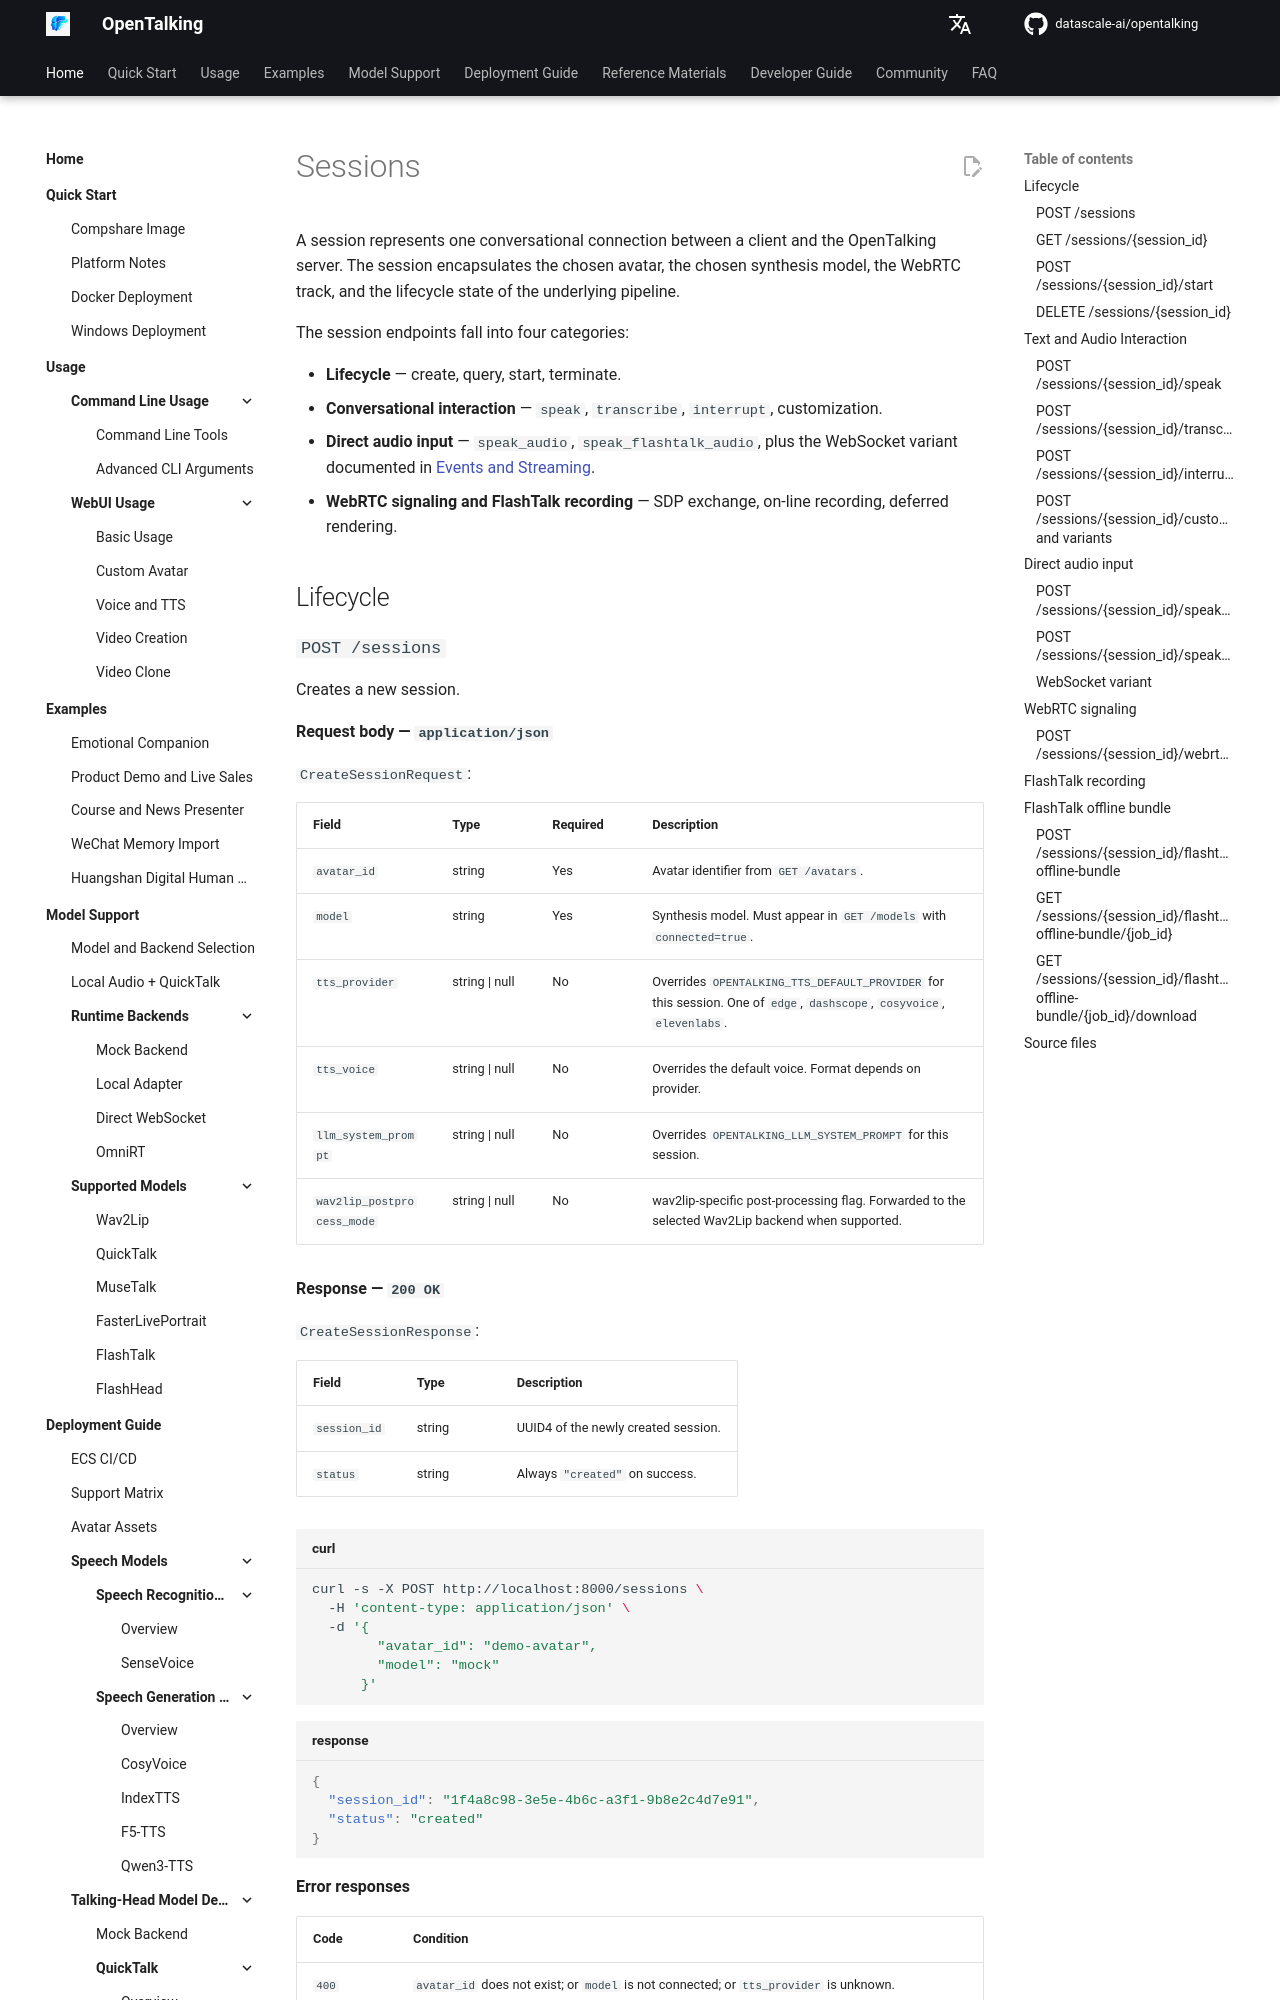

repository: shangyang911/opentalking · page: latest/en/docs/api/sessions/index.html · generator: mkdocs

# Sessions

A session represents one conversational connection between a client and the
OpenTalking server. The session encapsulates the chosen avatar, the chosen synthesis
model, the WebRTC track, and the lifecycle state of the underlying pipeline.

The session endpoints fall into four categories:

- **Lifecycle** — create, query, start, terminate.
- **Conversational interaction** — `speak`, `transcribe`, `interrupt`, customization.
- **Direct audio input** — `speak_audio`, `speak_flashtalk_audio`, plus the WebSocket variant documented in [Events and Streaming](events.md).
- **WebRTC signaling and FlashTalk recording** — SDP exchange, on-line recording, deferred rendering.

## Lifecycle
